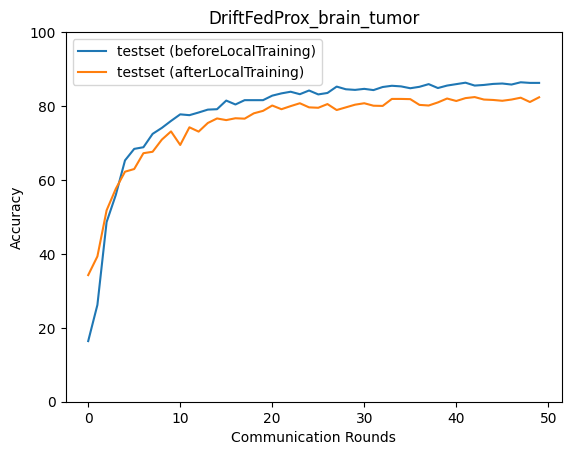

The file beside this chart, header and first rows:
epoch, accuracy_test_before, macro_f1_test_before, macro_precision_test_before, macro_recall_test_before, accuracy_test_after, macro_f1_test_after, macro_precision_test_after, macro_recall_test_after
0, 16.41, 8.293, 6.067, 15.27, 34.26, 34.06, 34.1, 34.1
1, 26.2, 12.45, 11.32, 26.05, 39.32, 38.04, 38.33, 38.71
2, 48.61, 43.27, 54.76, 47.55, 51.78, 49.02, 50.82, 51.42
3, 55.95, 51.74, 57.01, 55.34, 57.62, 57.14, 57.19, 57.48
4, 65.29, 65.03, 65.85, 65.06, 62.24, 62.06, 62.01, 62.11
5, 68.41, 67.69, 68.28, 68.09, 62.96, 63.53, 64.9, 62.98
6, 68.85, 69.07, 69.69, 68.86, 67.24, 66.92, 66.8, 67.08
7, 72.47, 71.98, 72.27, 72.29, 67.63, 66.83, 66.74, 67.35
8, 74.08, 72.67, 73.45, 73.63, 70.91, 69.87, 69.7, 70.69
9, 75.97, 75.09, 75.32, 75.68, 73.14, 72.42, 72.3, 72.9
10, 77.75, 76.87, 76.89, 77.46, 69.47, 68.82, 68.67, 69.22
11, 77.53, 76.51, 76.9, 77.19, 74.25, 73.29, 73.16, 73.94
12, 78.25, 77.32, 77.33, 77.92, 73.08, 72.65, 72.61, 72.83
13, 79.03, 78.6, 78.51, 78.81, 75.42, 75.06, 75.26, 75.16
14, 79.14, 78.5, 78.38, 78.84, 76.64, 75.93, 76.11, 76.44
15, 81.48, 80.82, 80.94, 81.24, 76.2, 75.96, 76.92, 76.12
16, 80.42, 80, 80.01, 80.2, 76.7, 76.2, 76.24, 76.45
17, 81.59, 81.13, 81.07, 81.41, 76.59, 76, 76.47, 76.29
18, 81.59, 81.04, 81.25, 81.34, 78.03, 77.74, 77.74, 77.89
19, 81.59, 81.06, 80.98, 81.38, 78.7, 78.28, 78.33, 78.48
20, 82.81, 82.37, 82.55, 82.65, 80.14, 79.63, 79.57, 79.94
21, 83.43, 82.71, 82.93, 83.17, 79.14, 78.61, 78.53, 78.88
22, 83.87, 83.42, 83.5, 83.7, 79.98, 79.77, 79.98, 79.83
23, 83.2, 82.91, 83.02, 83.08, 80.76, 80.52, 80.76, 80.63
24, 84.2, 83.86, 83.98, 84.1, 79.64, 79.23, 79.31, 79.4
25, 83.15, 82.74, 82.92, 82.95, 79.53, 79.39, 79.74, 79.35
26, 83.54, 83.22, 83.36, 83.33, 80.53, 80.24, 80.33, 80.34
27, 85.26, 84.85, 84.96, 85.09, 78.92, 78.51, 78.55, 78.7
28, 84.54, 84.13, 84.23, 84.35, 79.64, 79.14, 79.17, 79.35
29, 84.37, 84, 84.16, 84.19, 80.37, 80.23, 80.69, 80.23
30, 84.65, 84.47, 84.82, 84.54, 80.76, 80.43, 80.47, 80.58
31, 84.32, 83.96, 84.08, 84.18, 80.09, 79.64, 79.65, 79.9
32, 85.15, 84.77, 84.92, 85, 80.03, 79.87, 80.02, 79.88
33, 85.48, 85.26, 85.37, 85.35, 81.92, 81.62, 81.56, 81.77
34, 85.32, 85.02, 85.11, 85.17, 81.92, 81.57, 81.55, 81.69
35, 84.82, 84.48, 84.54, 84.62, 81.87, 81.53, 81.52, 81.68
36, 85.21, 84.98, 85.24, 85.11, 80.31, 79.97, 79.99, 80.01
37, 85.93, 85.69, 85.77, 85.79, 80.14, 80.07, 80.56, 80
38, 84.87, 84.7, 85.15, 84.77, 80.98, 80.65, 80.67, 80.81
39, 85.54, 85.31, 85.4, 85.44, 82.04, 81.81, 81.82, 81.87
40, 85.93, 85.71, 85.7, 85.79, 81.37, 81.3, 81.46, 81.25
41, 86.32, 86.23, 86.47, 86.27, 82.15, 82.06, 82.25, 81.97
42, 85.54, 85.42, 85.6, 85.44, 82.42, 82.29, 82.5, 82.35
43, 85.71, 85.56, 85.99, 85.66, 81.76, 81.6, 81.68, 81.55
44, 85.98, 85.78, 85.77, 85.83, 81.65, 81.36, 81.3, 81.49
45, 86.1, 85.83, 85.83, 85.96, 81.42, 81.27, 81.53, 81.27
46, 85.82, 85.64, 85.81, 85.69, 81.76, 81.61, 81.86, 81.65
47, 86.43, 86.28, 86.69, 86.35, 82.26, 82.18, 82.35, 82.13
48, 86.26, 86.09, 86.09, 86.17, 81.09, 80.76, 80.8, 80.79
49, 86.26, 86.08, 86.04, 86.14, 82.37, 82.15, 82.24, 82.16
